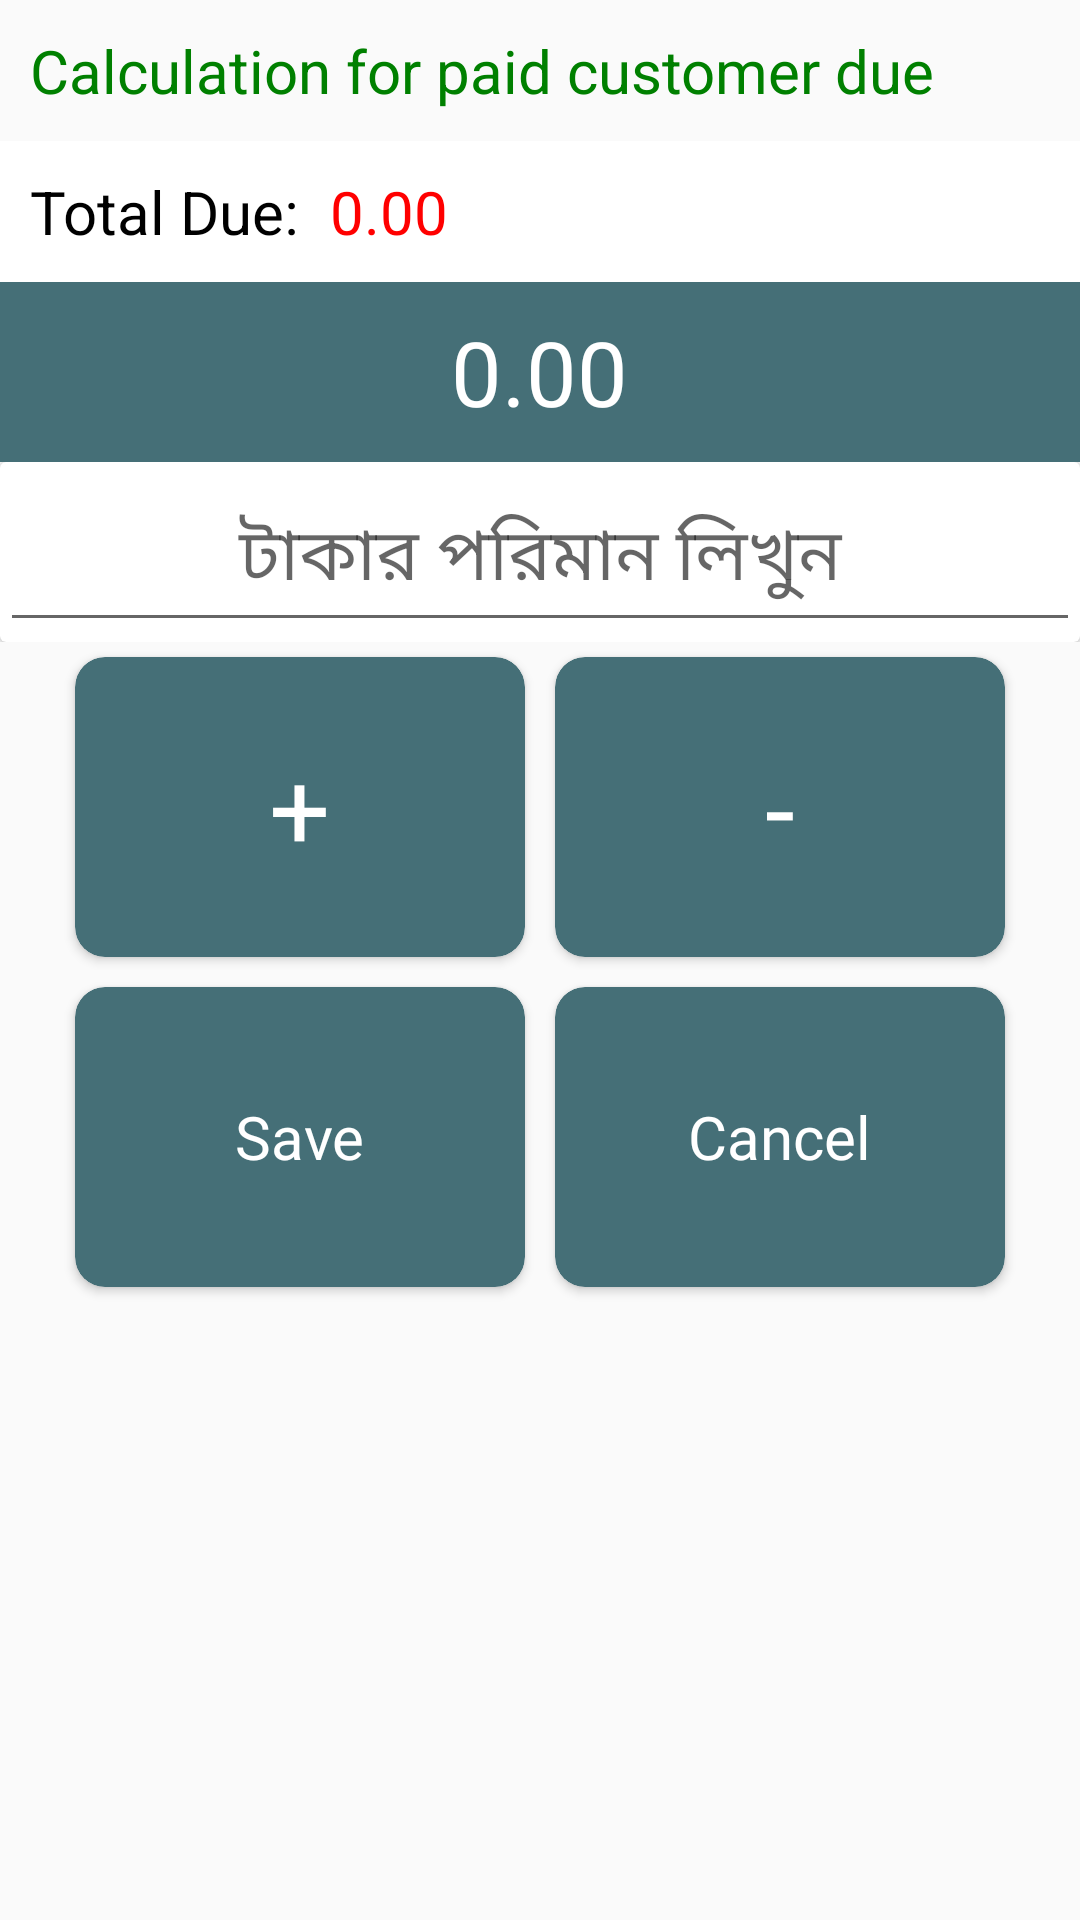

Layout XML and referenced resources for this Android screen:
<!-- AndroidManifest.xml: application theme AppTheme -->
<!-- res/layout/activity_paid_calculation.xml -->
<?xml version="1.0" encoding="utf-8"?>
<LinearLayout xmlns:android="http://schemas.android.com/apk/res/android"
    xmlns:app="http://schemas.android.com/apk/res-auto"
    xmlns:tools="http://schemas.android.com/tools"
    android:layout_width="match_parent"
    android:layout_height="match_parent"
    android:orientation="vertical"
    tools:context=".ui.CalculationActivity">

    <TextView
        android:layout_width="wrap_content"
        android:layout_height="wrap_content"
        android:padding="10dp"
        android:text="Calculation for paid customer due"
        android:textColor="@color/back_ground_color"
        android:textSize="20sp" />

    <LinearLayout
        android:layout_width="match_parent"
        android:layout_height="wrap_content"
        android:padding="10dp"
        android:background="#FFFFFF"
        android:orientation="horizontal">

        <TextView
            android:hint="Total Due:  "
            android:textColorHint="@color/black"
            android:textColor="@color/black"
            android:textSize="20sp"
            android:layout_width="wrap_content"
            android:layout_height="wrap_content">
        </TextView> <TextView
        android:id="@+id/previusduetextid"
        android:hint="0.00"
        android:textColorHint="@color/red"
        android:textColor="@color/red"
        android:textSize="20sp"
        android:layout_width="wrap_content"
        android:layout_height="wrap_content">
    </TextView>
    </LinearLayout>
    <LinearLayout
        android:layout_width="match_parent"
        android:layout_height="60dp"
        android:background="#456F77"
        android:orientation="vertical"
        android:gravity="center">
        <TextView
            android:id="@+id/totalbalanceid"
            android:hint="0.00"
            android:textColorHint="@color/white"
            android:textColor="@color/white"
            android:textSize="30dp"
            android:textAlignment="center"
            android:layout_width="wrap_content"
            android:layout_height="wrap_content"
            android:layout_gravity="center_horizontal">
        </TextView>
    </LinearLayout>


    <LinearLayout
        android:layout_width="match_parent"
        android:layout_height="wrap_content">
        <androidx.cardview.widget.CardView
            android:layout_width="match_parent"
            android:layout_height="60dp"
            app:cardBackgroundColor="#FFFFFF">
            <EditText
                android:id="@+id/singelbalanceid"
                android:layout_width="match_parent"
                android:layout_height="match_parent"
                android:layout_gravity="center"
                android:layout_centerHorizontal="true"
                android:fontFamily="@font/robotoregular"
                android:hint="টাকার পরিমান লিখুন"
                android:textAlignment="center"
                android:textColor="@color/background_holo_dark"
                android:textSize="24dp"
                android:inputType="number"/>
        </androidx.cardview.widget.CardView>
    </LinearLayout>

    <LinearLayout
        android:layout_width="match_parent"
        android:layout_height="wrap_content"
        android:paddingHorizontal="20dp">

        <androidx.cardview.widget.CardView
            android:id="@+id/plusbuttonid"
            android:layout_width="0dp"
            android:layout_height="100dp"
            android:layout_margin="5dp"
            android:layout_weight="1"
            android:clickable="true"
            android:foreground="?android:attr/selectableItemBackground"
            app:cardBackgroundColor="#456F77"
            app:cardCornerRadius="10dp">

            <RelativeLayout
                android:layout_width="match_parent"
                android:layout_height="match_parent"
                android:gravity="center"
                android:padding="5dp">

                <TextView
                    android:layout_width="wrap_content"
                    android:layout_height="wrap_content"
                    android:layout_centerHorizontal="true"
                    android:text="+"
                    android:textColor="@color/white"
                    android:textSize="36sp" />
            </RelativeLayout>
        </androidx.cardview.widget.CardView>


        <androidx.cardview.widget.CardView
            android:id="@+id/minusbuttonid"
            android:layout_width="0dp"
            android:layout_height="100dp"
            android:layout_margin="5dp"
            android:layout_weight="1"
            android:clickable="true"
            android:foreground="?android:attr/selectableItemBackground"
            app:cardBackgroundColor="#456F77"
            app:cardCornerRadius="10dp">

            <RelativeLayout
                android:layout_width="match_parent"
                android:layout_height="match_parent"
                android:gravity="center"
                android:padding="5dp">

                <TextView
                    android:id="@+id/cradit_id"
                    android:layout_width="wrap_content"
                    android:layout_height="wrap_content"
                    android:layout_centerHorizontal="true"
                    android:fontFamily="@font/robotoregular"
                    android:text="-"
                    android:textColor="@color/white"
                    android:textSize="36sp" />


            </RelativeLayout>
        </androidx.cardview.widget.CardView>



    </LinearLayout>

    <LinearLayout
        android:layout_width="match_parent"
        android:layout_height="wrap_content"
        android:paddingHorizontal="20dp">

        <androidx.cardview.widget.CardView
            android:id="@+id/savecardbuttonid"
            android:layout_width="0dp"
            android:layout_height="100dp"
            android:layout_margin="5dp"
            android:layout_weight="1"
            android:clickable="true"
            android:foreground="?android:attr/selectableItemBackground"
            app:cardBackgroundColor="#456F77"
            app:cardCornerRadius="10dp">

            <RelativeLayout
                android:layout_width="match_parent"
                android:layout_height="match_parent"
                android:gravity="center"
                android:padding="5dp">

                <TextView
                    android:layout_width="wrap_content"
                    android:layout_height="wrap_content"
                    android:layout_centerHorizontal="true"
                    android:text="Save"
                    android:textColor="@color/white"
                    android:textSize="20dp" />
            </RelativeLayout>
        </androidx.cardview.widget.CardView>


        <androidx.cardview.widget.CardView
            android:id="@+id/cancelcardbuttonid"
            android:layout_width="0dp"
            android:layout_height="100dp"
            android:layout_margin="5dp"
            android:layout_weight="1"
            android:clickable="true"
            android:foreground="?android:attr/selectableItemBackground"
            app:cardBackgroundColor="#456F77"
            app:cardCornerRadius="10dp">

            <RelativeLayout
                android:layout_width="match_parent"
                android:layout_height="match_parent"
                android:gravity="center"
                android:padding="5dp">

                <TextView

                    android:layout_width="wrap_content"
                    android:layout_height="wrap_content"
                    android:layout_centerHorizontal="true"
                    android:fontFamily="@font/robotoregular"
                    android:text="Cancel"
                    android:textColor="@color/white"
                    android:textSize="20dp" />


            </RelativeLayout>
        </androidx.cardview.widget.CardView>



    </LinearLayout>

</LinearLayout>
<!-- resources referenced by this layout -->
<resources>
  <color name="back_ground_color">#008000</color>
  <color name="background_holo_dark">#ff000000</color>
  <color name="black">#000</color>
  <color name="red">#FF0000</color>
  <color name="white">#FFFFFF</color>
  <style name="AppTheme" parent="Theme.AppCompat.DayNight.DarkActionBar">
          
          <item name="colorPrimary">#456F77</item>
          <item name="colorPrimaryDark">#456F77</item>
          <item name="colorAccent">#456F77</item>
      </style>
</resources>
